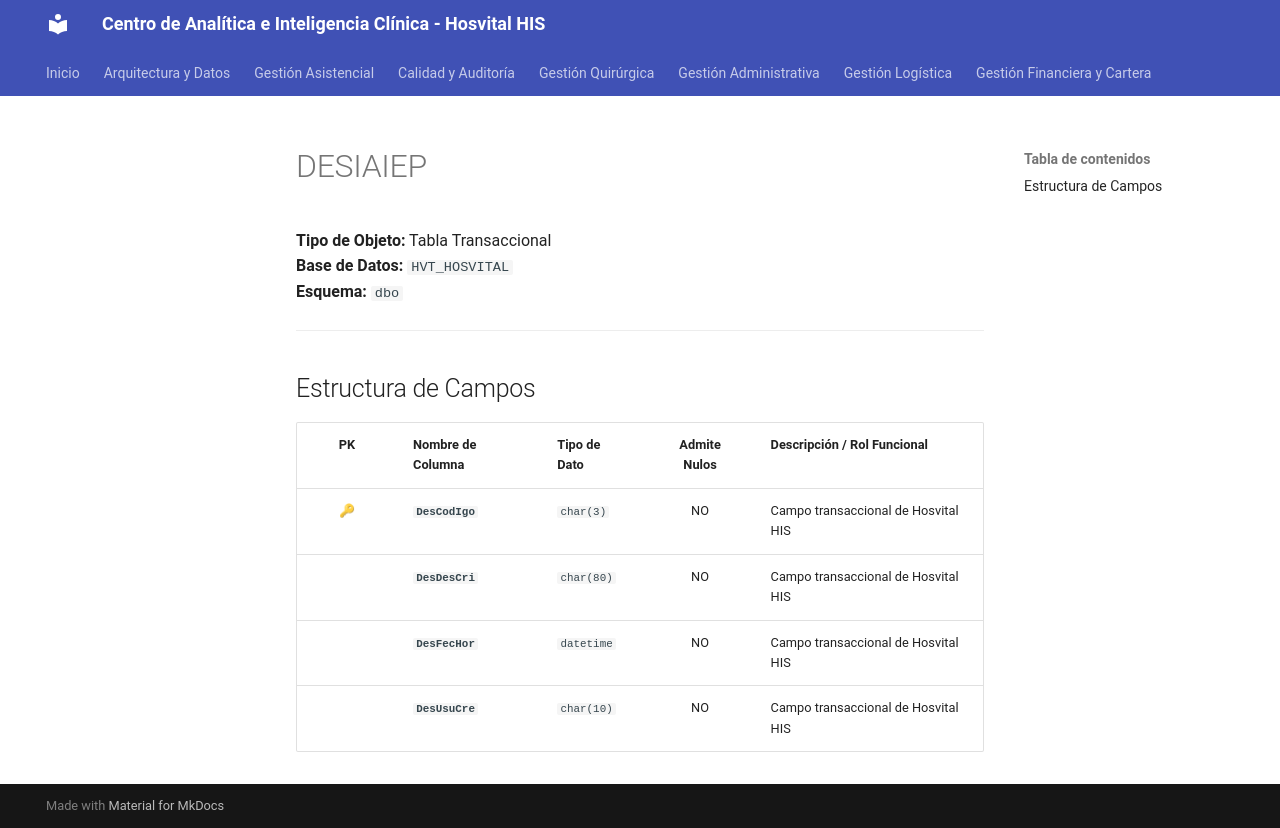

repository: SoporteSaludtech/superset-docs · page: diccionario-general/DESIAIEP/index.html · generator: mkdocs

# DESIAIEP

**Tipo de Objeto:** Tabla Transaccional  
**Base de Datos:** `HVT_HOSVITAL`  
**Esquema:** `dbo`

---

## Estructura de Campos

| PK | Nombre de Columna | Tipo de Dato | Admite Nulos | Descripción / Rol Funcional |
| :-: | :--- | :--- | :-: | :--- |
| 🔑 | **`DesCodIgo`** | `char(3)` | NO | Campo transaccional de Hosvital HIS |
|  | **`DesDesCri`** | `char(80)` | NO | Campo transaccional de Hosvital HIS |
|  | **`DesFecHor`** | `datetime` | NO | Campo transaccional de Hosvital HIS |
|  | **`DesUsuCre`** | `char(10)` | NO | Campo transaccional de Hosvital HIS |
